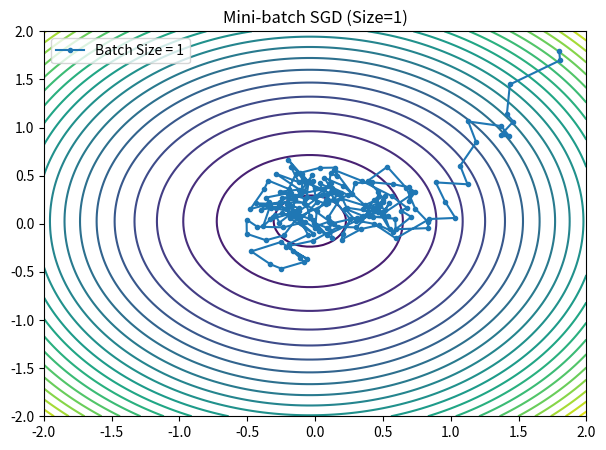
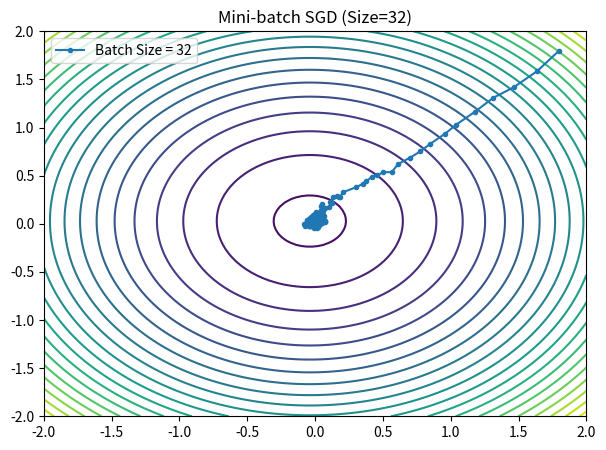
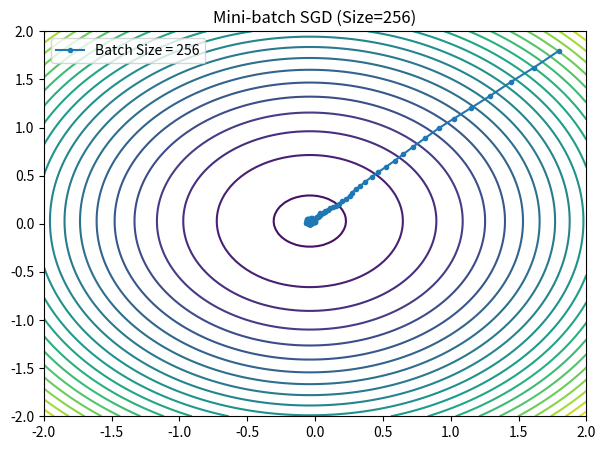

Source code (Python) for these figures, in order:
import numpy as np
import matplotlib.pyplot as plt

np.random.seed(42)
N = 1000
A_POINTS = np.random.uniform(-2, 2, N)
B_POINTS = np.random.uniform(-2, 2, N)

def f(x1, x2):
    total = 0
    for i in range(N):
        total += (x1 - A_POINTS[i])**2 + (x2 - B_POINTS[i])**2
    return (1/N) * total

def get_batch_grad(x1, x2, indices):
    grad_x1 = np.mean(x1 - A_POINTS[indices])
    grad_x2 = np.mean(x2 - B_POINTS[indices])
    return np.array([grad_x1, grad_x2])

def MiniBatchSGD(x_start, lr=0.1, batch_size=32, max_iter=200):
    x = x_start.copy()
    path = [x.copy()]
    
    for _ in range(max_iter):
        indices = np.random.choice(N, batch_size, replace=False)
        
        grad = get_batch_grad(x[0], x[1], indices)
        x = x - lr * grad
        
        path.append(x.copy())
    return x, path

if __name__ == "__main__":
    X_range = np.linspace(-2, 2, 100)
    Y_range = np.linspace(-2, 2, 100)
    start_point = np.array([1.8, 1.8])

    sizes = [1, 32, 256]
    for b in sizes:
        xf, path = MiniBatchSGD(start_point, lr=0.1, batch_size=b)
        
        xg, yg = np.meshgrid(X_range, Y_range)
        Z = f(xg, yg)
        plt.figure(figsize=(7, 5))
        plt.contour(xg, yg, Z, levels=20)
        path = np.array(path)
        plt.plot(path[:,0], path[:,1], '.-', label=f'Batch Size = {b}')
        plt.title(f"Mini-batch SGD (Size={b})")
        plt.legend()
        plt.show()